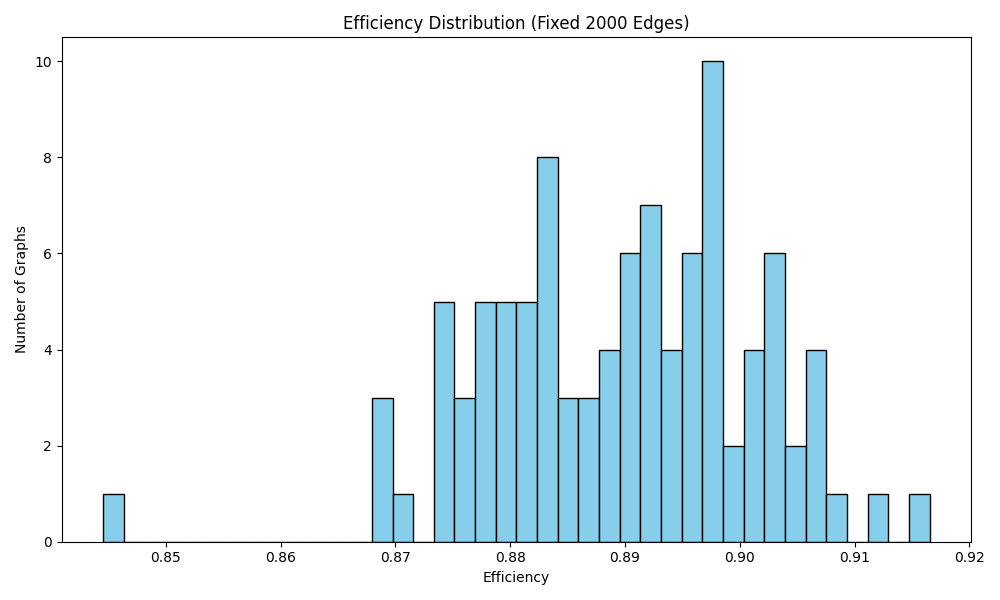

The file beside this chart, header and first rows:
Topology_ID, Edges, Cost, Final_r(t), Efficiency
0, 2000, 0.404, 0.8665, 0.8772
1, 2000, 0.404, 0.8914, 0.9024
2, 2000, 0.404, 0.8632, 0.8739
3, 2000, 0.404, 0.8856, 0.8965
4, 2000, 0.404, 0.8669, 0.8777
5, 2000, 0.404, 0.89, 0.9011
6, 2000, 0.404, 0.8758, 0.8867
7, 2000, 0.404, 0.8709, 0.8816
8, 2000, 0.404, 0.8788, 0.8897
9, 2000, 0.404, 0.8904, 0.9014
10, 2000, 0.404, 0.8823, 0.8932
11, 2000, 0.404, 0.8779, 0.8888
12, 2000, 0.404, 0.8639, 0.8746
13, 2000, 0.404, 0.8822, 0.8931
14, 2000, 0.404, 0.8651, 0.8758
15, 2000, 0.404, 0.8579, 0.8685
16, 2000, 0.404, 0.8688, 0.8796
17, 2000, 0.404, 0.8768, 0.8876
18, 2000, 0.404, 0.8733, 0.8841
19, 2000, 0.404, 0.8919, 0.9029
20, 2000, 0.404, 0.8873, 0.8983
21, 2000, 0.404, 0.8866, 0.8976
22, 2000, 0.404, 0.9053, 0.9165
23, 2000, 0.404, 0.873, 0.8838
24, 2000, 0.404, 0.8867, 0.8976
25, 2000, 0.404, 0.8342, 0.8445
26, 2000, 0.404, 0.8817, 0.8926
27, 2000, 0.404, 0.8779, 0.8888
28, 2000, 0.404, 0.8799, 0.8908
29, 2000, 0.404, 0.8732, 0.884
30, 2000, 0.404, 0.8801, 0.891
31, 2000, 0.404, 0.88, 0.8909
32, 2000, 0.404, 0.8807, 0.8916
33, 2000, 0.404, 0.8717, 0.8825
34, 2000, 0.404, 0.8821, 0.893
35, 2000, 0.404, 0.8876, 0.8985
36, 2000, 0.404, 0.8957, 0.9068
37, 2000, 0.404, 0.9015, 0.9127
38, 2000, 0.404, 0.8664, 0.8772
39, 2000, 0.404, 0.8729, 0.8837
40, 2000, 0.404, 0.8858, 0.8968
41, 2000, 0.404, 0.8653, 0.876
42, 2000, 0.404, 0.8715, 0.8822
43, 2000, 0.404, 0.8866, 0.8976
44, 2000, 0.404, 0.8876, 0.8985
45, 2000, 0.404, 0.8943, 0.9054
46, 2000, 0.404, 0.8728, 0.8836
47, 2000, 0.404, 0.8776, 0.8884
48, 2000, 0.404, 0.8707, 0.8815
49, 2000, 0.404, 0.8925, 0.9035
50, 2000, 0.404, 0.8695, 0.8802
51, 2000, 0.404, 0.8791, 0.89
52, 2000, 0.404, 0.8635, 0.8742
53, 2000, 0.404, 0.8696, 0.8804
54, 2000, 0.404, 0.8767, 0.8876
55, 2000, 0.404, 0.8925, 0.9036
56, 2000, 0.404, 0.859, 0.8696
57, 2000, 0.404, 0.869, 0.8798
58, 2000, 0.404, 0.8777, 0.8886
59, 2000, 0.404, 0.8856, 0.8965
... 40 more rows
